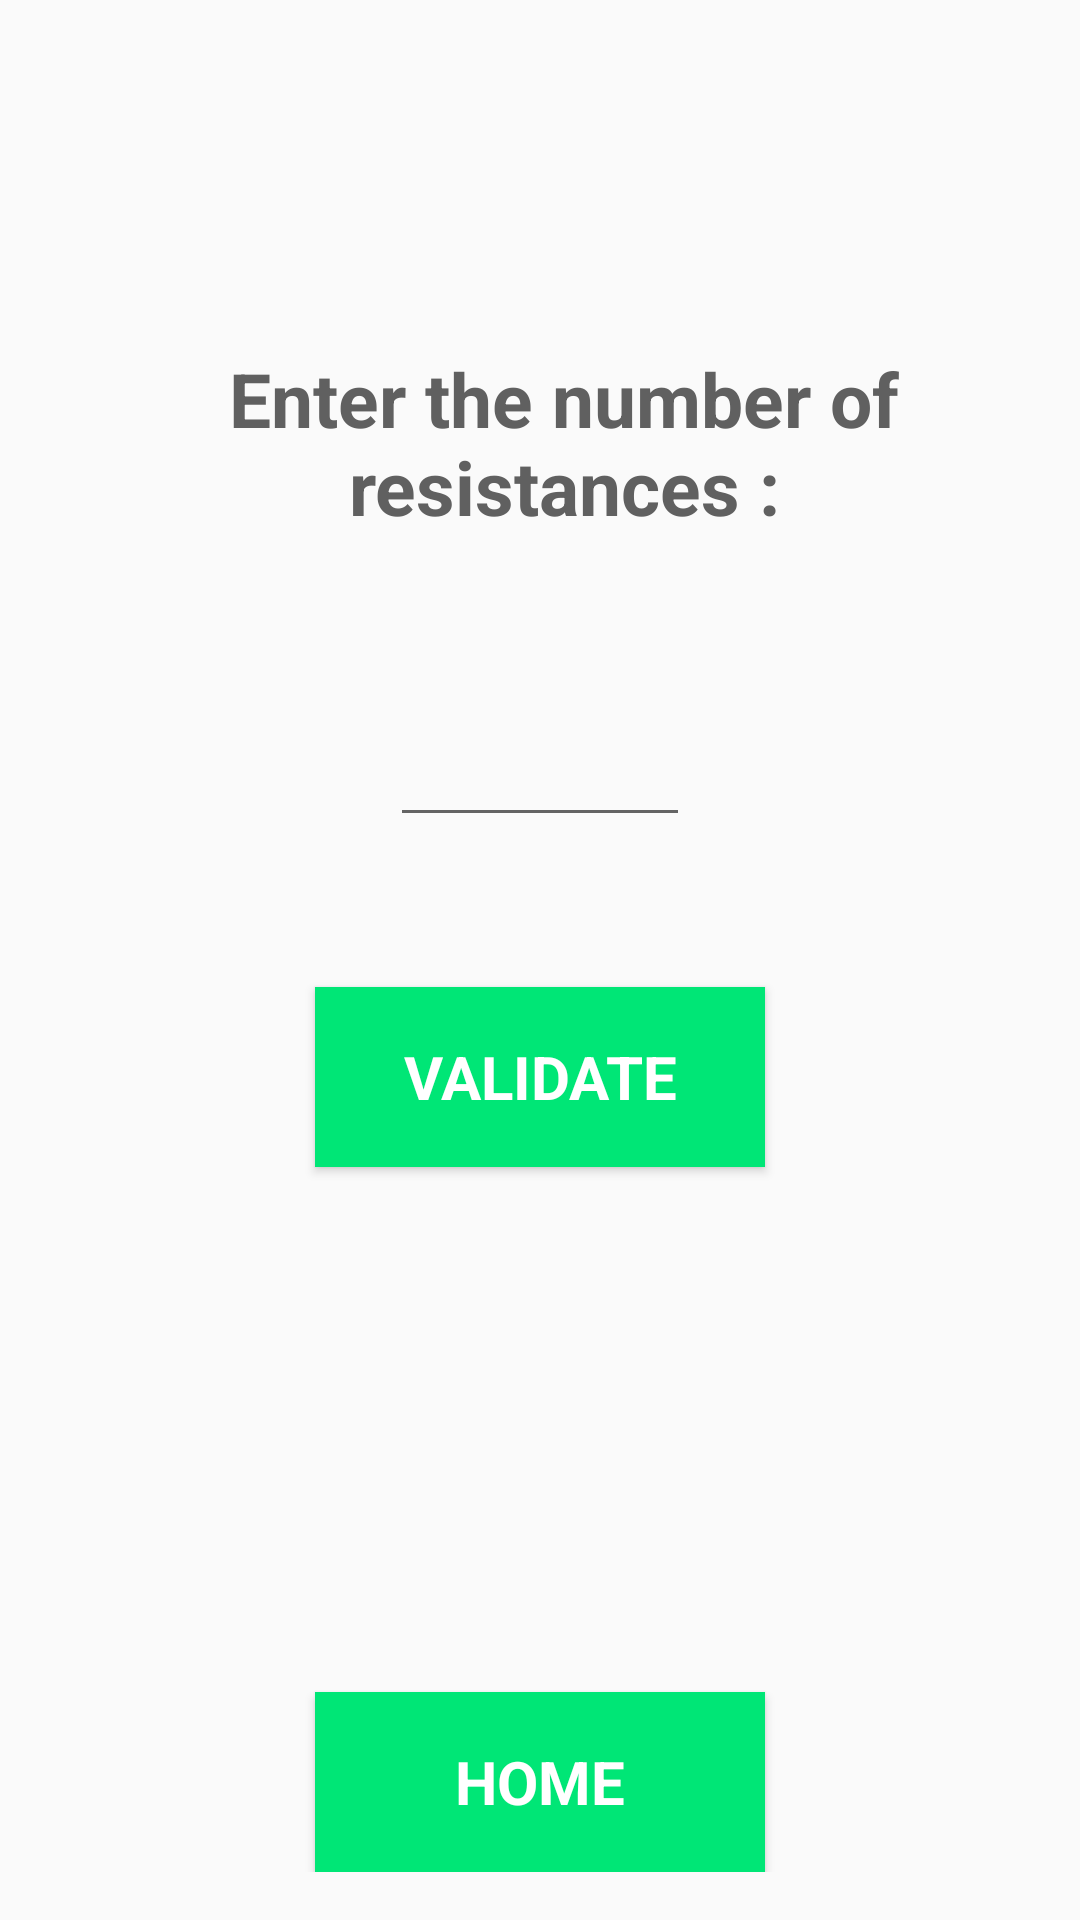

Here is an Android app screen rendered from its layout file. Give the layout XML and the strings, colors and styles it references.
<!-- AndroidManifest.xml: application theme AppTheme -->
<!-- res/layout/activity_choose_nbr.xml -->
<?xml version="1.0" encoding="utf-8"?>
<RelativeLayout xmlns:android="http://schemas.android.com/apk/res/android"
    xmlns:tools="http://schemas.android.com/tools"
    android:layout_width="match_parent"
    android:layout_height="match_parent"
    android:padding="16dp"
    tools:context=".ChooseNbr">

    

    <TextView
        android:id="@+id/number_resistances_text"
        style="@style/TextView"
        android:layout_centerHorizontal="true"
        android:layout_marginTop="100dp"
        android:text="@string/numberRest" />


    <EditText
        android:id="@+id/enter_number"
        android:layout_width="100dp"
        android:layout_height="50dp"
        android:layout_below="@+id/number_resistances_text"
        android:layout_centerHorizontal="true"
        android:layout_marginTop="50dp"
        android:inputType="number"
        android:textAlignment="center"
        android:textSize="25sp" />


    <Button
        android:id="@+id/validation_button"
        style="@style/Button"
        android:layout_alignParentBottom="false"
        android:layout_below="@+id/number_resistances_text"
        android:layout_centerHorizontal="true"
        android:layout_marginTop="150dp"
        android:onClick="validationNbRes"
        android:text="@string/validate" />

    <Button
        android:id="@+id/home"
        style="@style/Button"
        android:layout_alignParentBottom="true"
        android:layout_centerHorizontal="true"
        android:onClick="callHome"
        android:text="@string/homeButtonText" />

</RelativeLayout>
<!-- resources referenced by this layout -->
<resources>
  <string name="homeButtonText">HOME</string>
  <string name="numberRest">Enter the number of resistances :</string>
  <string name="validate">VALIDATE</string>
  <style name="Button" parent="AppTheme">
          
          <item name="android:layout_width">150dp</item>
          <item name="android:layout_height">60dp</item>
          <item name="android:layout_alignParentBottom">true</item>
          <item name="android:layout_centerHorizontal">true</item>
          <item name="android:background">@color/colorAc</item>
          <item name="android:text">@string/homeButtonText</item>
          <item name="android:textSize">20sp</item>
          <item name="android:textStyle">bold</item>
          <item name="android:textColor">@color/White</item>
      </style>
  <style name="TextView" parent="AppTheme">
          
          <item name="android:paddingLeft">16dp</item>
          <item name="android:textAlignment">center</item>
          <item name="android:textColor">@color/Gray</item>
          <item name="android:textSize">25sp</item>
          <item name="android:textStyle">bold</item>
          <item name="android:layout_width">wrap_content</item>
          <item name="android:layout_height">wrap_content</item>
      </style>
  <style name="AppTheme" parent="Theme.AppCompat.Light.DarkActionBar">
          
          <item name="colorPrimary">@color/colorPrim</item>
          <item name="colorPrimaryDark">@color/colorPrimDark</item>
          <item name="colorAccent">@color/colorAc</item>
      </style>
  <color name="colorAc">#00e676</color>
  <color name="White">#FFFFFF</color>
  <color name="Gray">#606060</color>
  <color name="colorPrim">#673ab7</color>
  <color name="colorPrimDark">#512da8</color>
</resources>
